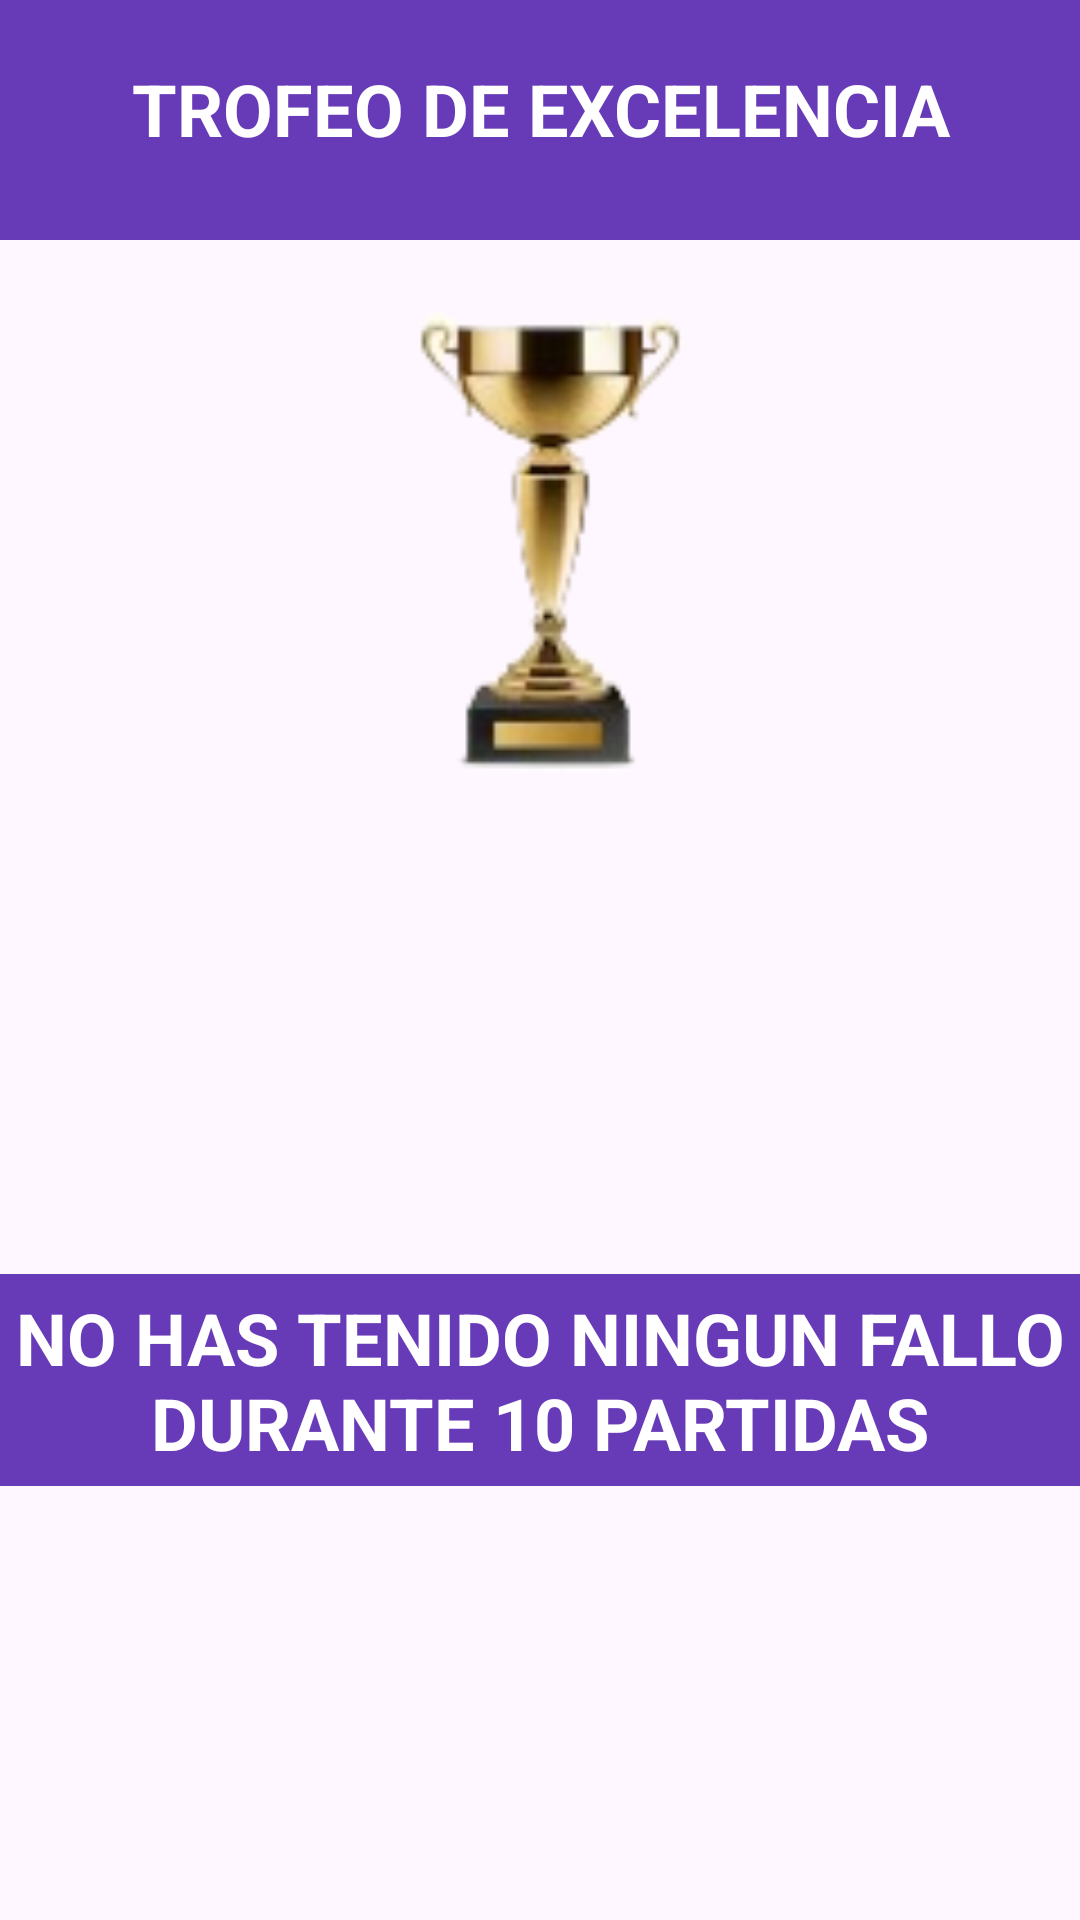

Android layout source for this screen:
<!-- AndroidManifest.xml: application theme Theme.Proyecto_PalabrasDesordenadas -->
<!-- res/layout/dialog_perfil.xml -->
<?xml version="1.0" encoding="utf-8"?>
<androidx.constraintlayout.widget.ConstraintLayout xmlns:android="http://schemas.android.com/apk/res/android"
    xmlns:app="http://schemas.android.com/apk/res-auto"
    xmlns:tools="http://schemas.android.com/tools"
    android:layout_width="match_parent"
    android:layout_height="wrap_content">

    <TextView
        android:id="@+id/tv_titulo"
        android:layout_width="match_parent"
        android:layout_height="80dp"
        android:background="#673AB7"
        android:backgroundTint="#673AB7"
        android:paddingTop="20dp"
        android:text="Trofeo de Excelencia"
        android:textAlignment="center"
        android:textAllCaps="true"
        android:textColor="#FFFFFF"
        android:textSize="24sp"
        android:textStyle="bold"
        app:layout_constraintEnd_toEndOf="parent"
        app:layout_constraintHorizontal_bias="0.0"
        app:layout_constraintStart_toStartOf="parent"
        app:layout_constraintTop_toTopOf="parent" />

    <ImageView
        android:id="@+id/imageView"
        android:layout_width="150dp"
        android:layout_height="200dp"
        app:layout_constraintEnd_toEndOf="parent"
        app:layout_constraintHorizontal_bias="0.498"
        app:layout_constraintStart_toStartOf="parent"
        app:layout_constraintTop_toBottomOf="@+id/tv_titulo"
        app:srcCompat="@drawable/estratega_verbal" />

    <TextView
        android:id="@+id/tv_descripcion"
        android:layout_width="match_parent"
        android:layout_height="wrap_content"
        android:background="#673AB7"
        android:paddingTop="5dp"
        android:paddingBottom="5dp"
        android:text="No has tenido ningun fallo durante 10 partidas"
        android:textAlignment="center"
        android:textAllCaps="true"
        android:textColor="#FFFFFF"
        android:textSize="24sp"
        android:textStyle="bold"
        app:layout_constraintBottom_toBottomOf="parent"
        app:layout_constraintEnd_toEndOf="parent"
        app:layout_constraintHorizontal_bias="0.0"
        app:layout_constraintStart_toStartOf="parent"
        app:layout_constraintTop_toBottomOf="@+id/imageView" />

</androidx.constraintlayout.widget.ConstraintLayout>
<!-- resources referenced by this layout -->
<resources>
  <!-- drawable estratega_verbal: webp bitmap (drawable, 6110 bytes) -->
  <style name="Theme.Proyecto_PalabrasDesordenadas" parent="Base.Theme.Proyecto_PalabrasDesordenadas" />
  <style name="Base.Theme.Proyecto_PalabrasDesordenadas" parent="Theme.Material3.DayNight.NoActionBar">
          
          
      </style>
</resources>
